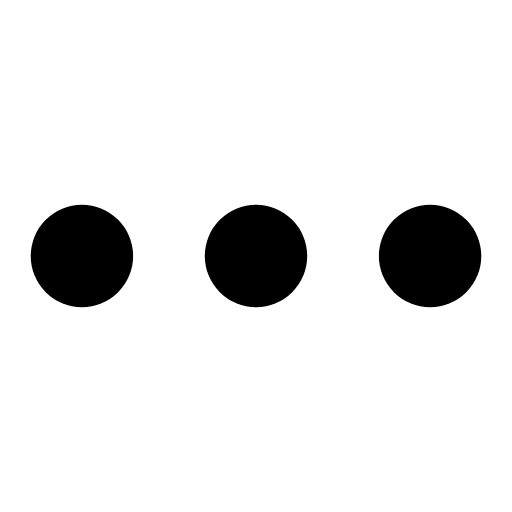
t = 0.00 s
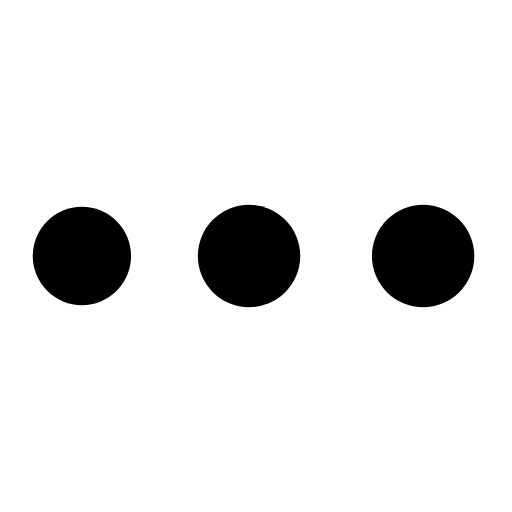
t = 0.61 s
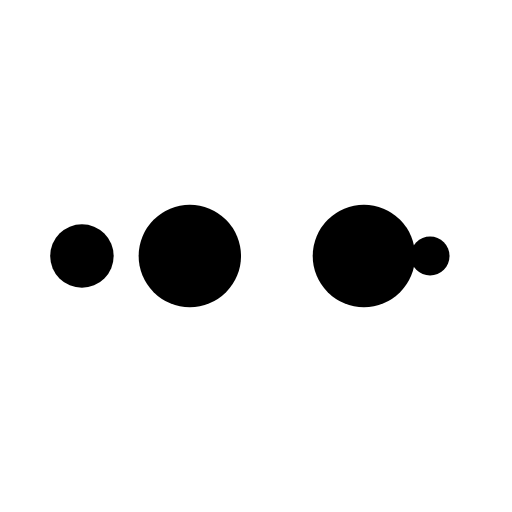
t = 1.01 s
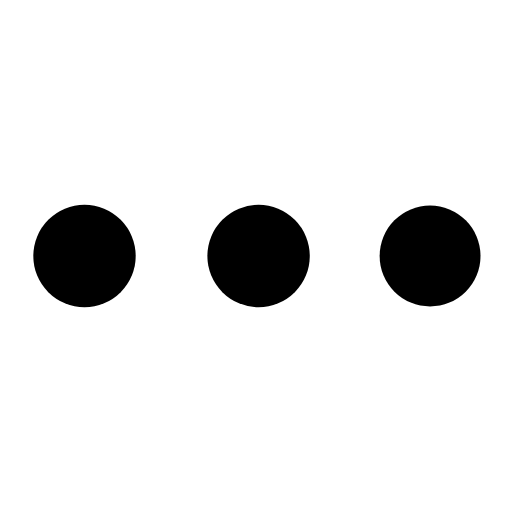
t = 1.61 s
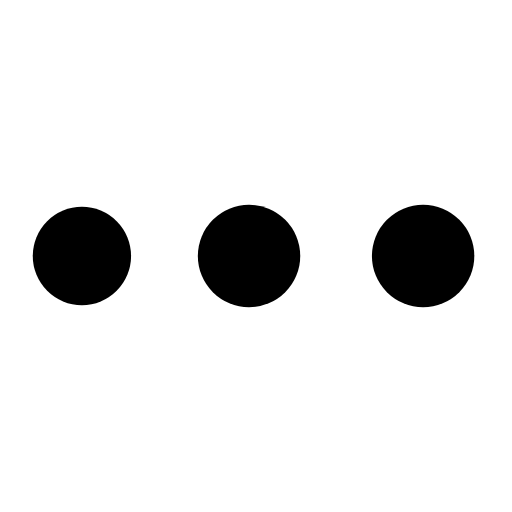
t = 2.22 s
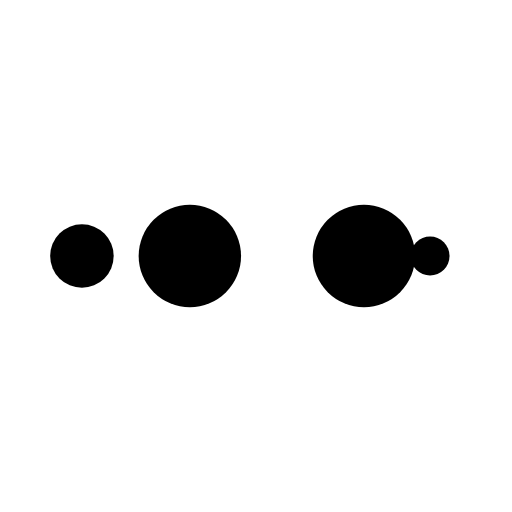
t = 2.62 s

The animated SVG that drew these frames (rendered in a browser with its animation timeline set to each time). Animation: 10 SMIL elements (animate=10); one cycle of 3.23 s, repeats indefinitely.

<svg xmlns="http://www.w3.org/2000/svg" viewBox="0 0 100 100" preserveAspectRatio="xMidYMid" width="200" height="200" style="shape-rendering: auto; display: block; background: transparent;" xmlns:xlink="http://www.w3.org/1999/xlink"><g><circle cx="84" cy="50" r="10" fill="#000000">
    <animate attributeName="r" repeatCount="indefinite" dur="0.8064516129032259s" calcMode="spline" keyTimes="0;1" values="10;0" keySplines="0 0.5 0.5 1" begin="0s"></animate>
    <animate attributeName="fill" repeatCount="indefinite" dur="3.2258064516129035s" calcMode="discrete" keyTimes="0;0.25;0.5;0.75;1" values="#000000;#000000;#000000;#000000;#000000" begin="0s"></animate>
</circle><circle cx="16" cy="50" r="10" fill="#000000">
  <animate attributeName="r" repeatCount="indefinite" dur="3.2258064516129035s" calcMode="spline" keyTimes="0;0.25;0.5;0.75;1" values="0;0;10;10;10" keySplines="0 0.5 0.5 1;0 0.5 0.5 1;0 0.5 0.5 1;0 0.5 0.5 1" begin="0s"></animate>
  <animate attributeName="cx" repeatCount="indefinite" dur="3.2258064516129035s" calcMode="spline" keyTimes="0;0.25;0.5;0.75;1" values="16;16;16;50;84" keySplines="0 0.5 0.5 1;0 0.5 0.5 1;0 0.5 0.5 1;0 0.5 0.5 1" begin="0s"></animate>
</circle><circle cx="50" cy="50" r="10" fill="#000000">
  <animate attributeName="r" repeatCount="indefinite" dur="3.2258064516129035s" calcMode="spline" keyTimes="0;0.25;0.5;0.75;1" values="0;0;10;10;10" keySplines="0 0.5 0.5 1;0 0.5 0.5 1;0 0.5 0.5 1;0 0.5 0.5 1" begin="-0.8064516129032259s"></animate>
  <animate attributeName="cx" repeatCount="indefinite" dur="3.2258064516129035s" calcMode="spline" keyTimes="0;0.25;0.5;0.75;1" values="16;16;16;50;84" keySplines="0 0.5 0.5 1;0 0.5 0.5 1;0 0.5 0.5 1;0 0.5 0.5 1" begin="-0.8064516129032259s"></animate>
</circle><circle cx="84" cy="50" r="10" fill="#000000">
  <animate attributeName="r" repeatCount="indefinite" dur="3.2258064516129035s" calcMode="spline" keyTimes="0;0.25;0.5;0.75;1" values="0;0;10;10;10" keySplines="0 0.5 0.5 1;0 0.5 0.5 1;0 0.5 0.5 1;0 0.5 0.5 1" begin="-1.6129032258064517s"></animate>
  <animate attributeName="cx" repeatCount="indefinite" dur="3.2258064516129035s" calcMode="spline" keyTimes="0;0.25;0.5;0.75;1" values="16;16;16;50;84" keySplines="0 0.5 0.5 1;0 0.5 0.5 1;0 0.5 0.5 1;0 0.5 0.5 1" begin="-1.6129032258064517s"></animate>
</circle><circle cx="16" cy="50" r="10" fill="#000000">
  <animate attributeName="r" repeatCount="indefinite" dur="3.2258064516129035s" calcMode="spline" keyTimes="0;0.25;0.5;0.75;1" values="0;0;10;10;10" keySplines="0 0.5 0.5 1;0 0.5 0.5 1;0 0.5 0.5 1;0 0.5 0.5 1" begin="-2.4193548387096775s"></animate>
  <animate attributeName="cx" repeatCount="indefinite" dur="3.2258064516129035s" calcMode="spline" keyTimes="0;0.25;0.5;0.75;1" values="16;16;16;50;84" keySplines="0 0.5 0.5 1;0 0.5 0.5 1;0 0.5 0.5 1;0 0.5 0.5 1" begin="-2.4193548387096775s"></animate>
</circle><g></g></g><!-- [ldio] generated by https://loading.io --></svg>